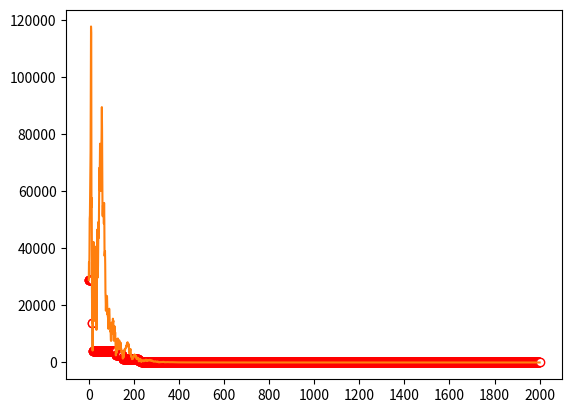

Reproduce this figure in Python.
import random
import numpy as np
import matplotlib.pyplot as plt


'''
测试 函数
使用天牛须算法测试后，效果不理想
维数越少越趋近最小值
'''


eta = 0.99      # 步长衰减
c = 5           # 步长度
step = 100       # 步长
k = 10          # 维数
n = 2000    # 迭代次数
bb = []         # 每一次迭代后的值
best = []       # 每一次迭代后的总体最佳值
p = 0.005


def f(x):       # 测试函数Ackley
    ss = 0
    for i in range(k-1):
        ss += x[i]**2 + 2*(x[i+1]**2) - 0.3*np.cos(3*np.pi*x[i]) - 0.4*np.cos(4*np.pi*x[i+1]) + 0.7
    return ss


def run():
    global step
    x = []
    for i in range(k):
        x.append(-50 + 100*random.random())
    xbest = []
    for i in x:
        xbest.append(i)
    fbest = f(xbest)
    print("0 : xbest = ", xbest, "fbest = ", fbest)
    best.append(fbest)
    bb.append(fbest)

    for i in range(n):
        '''rand = random.random()
        if i>500 and rand<p:
            step = 5'''
        d = step / c
        dre = []
        for j in range(k):
            dre.append(-1 + 2*random.random())
        dre = dre / np.linalg.norm(dre)

        xleft = []
        xright = []
        for j,l in zip(x, dre):
            xleft.append(j + l*d)
            xright.append(j - l*d)
        fleft = f(xleft)
        fright = f(xright)

        for j in range(k):
            x[j] = x[j] - step*dre[j]*np.sign(fleft-fright)
        fx = f(x)
        bb.append(fx)
        if fx <= fbest:
            for j in range(k):
                xbest[j] = x[j]
            fbest = fx
        print(i+1, ": xbest = ",xbest ,"fbest = ", fbest)
        best.append(fbest)
        step = step*eta


if __name__ == '__main__':
    run()
    x = [i for i in range(n+1)]
    xi = [i*200 for i in range(11)]
    y = best
    y1 = bb
    plt.plot(x, y, marker='o', mec='r', mfc='w')
    plt.plot(x, y1)
    plt.xticks(xi)
    plt.show()